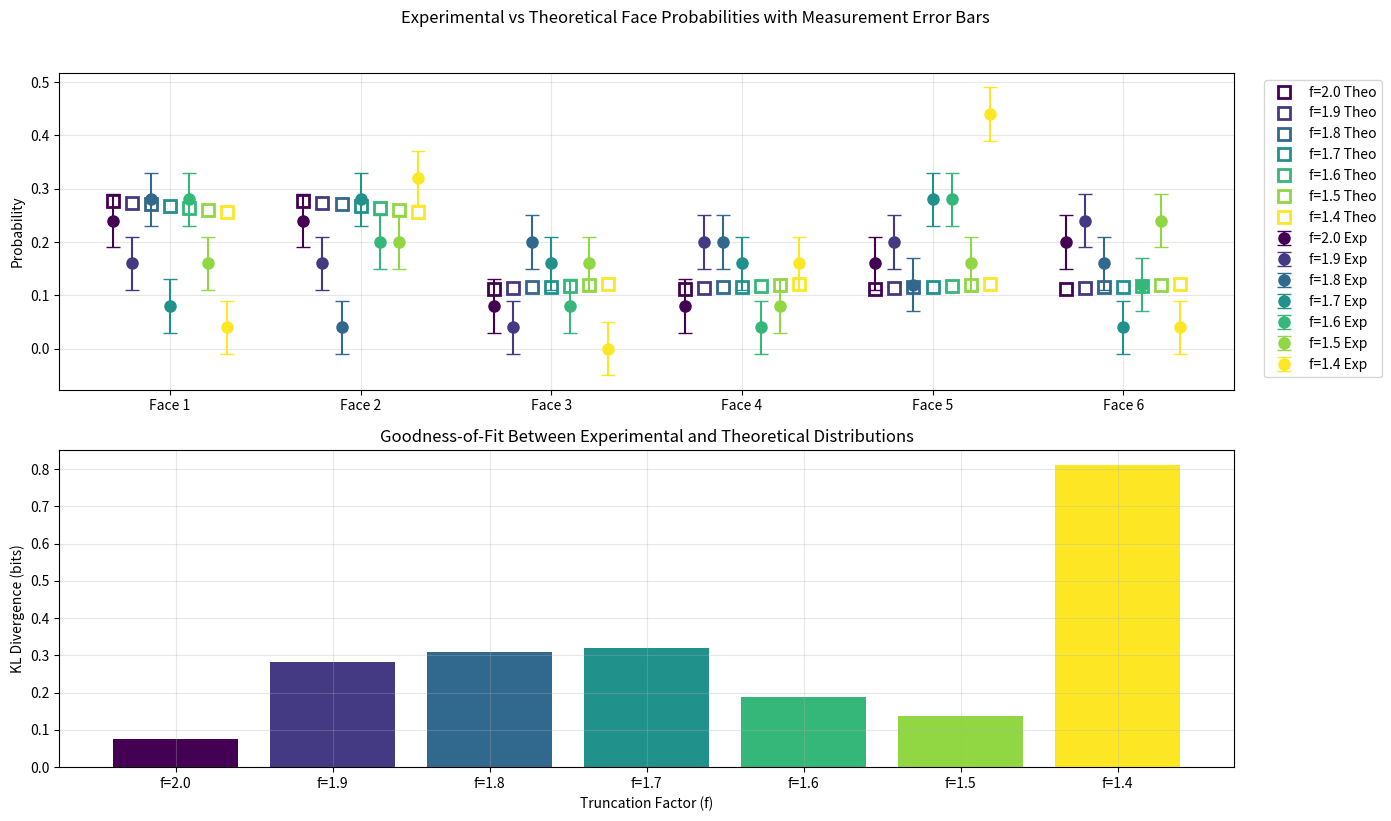

Generate this figure with matplotlib:
import numpy as np
import matplotlib.pyplot as plt
from scipy.special import rel_entr

# Experimental data (25 throws per die) with ±0.05 error
experimental_probs = np.array([
    [6, 4, 7, 2, 7, 4, 1],  # Side 1
    [6, 4, 1, 7, 5, 5, 8],  # Side 2
    [2, 1, 5, 4, 2, 4, 0],  # Side 3
    [2, 5, 5, 4, 1, 2, 4],  # Side 4
    [4, 5, 3, 7, 7, 4, 11], # Side 5
    [5, 6, 4, 1, 3, 6, 1]   # Side 6
]) / 25  # Convert to probabilities

experimental_error = 0.05  # Measurement uncertainty

# Truncation factors
f_values = np.array([2.0, 1.9, 1.8, 1.7, 1.6, 1.5, 1.4])

# Theoretical probabilities
def face_probabilities(f):
    denom = 2 + 4*f/(1 + f**2)
    P1 = P2 = 1 / denom
    P3 = P4 = P5 = P6 = (f/(1 + f**2)) / denom
    return np.array([P1, P2, P3, P4, P5, P6])

theoretical_probs = np.array([face_probabilities(f) for f in f_values])

# Create figure
plt.figure(figsize=(14, 8))
plt.suptitle("Experimental vs Theoretical Face Probabilities with Measurement Error Bars", y=1.02)

# Main plot comparing probabilities
ax1 = plt.subplot(211)
x = np.arange(6)  # Faces 1-6
width = 0.1

# Color palette for different f-values
colors = plt.cm.viridis(np.linspace(0, 1, len(f_values)))

for i, f in enumerate(f_values):
    offset = width * (i - 3)
    # Experimental with error bars
    ax1.errorbar(x + offset, experimental_probs[:,i], 
                yerr=experimental_error, fmt='o',
                color=colors[i], markersize=8, capsize=5,
                label=f'f={f} Exp')
    # Theoretical predictions
    ax1.plot(x + offset, theoretical_probs[i,:], 's', 
            markerfacecolor='none', markeredgecolor=colors[i],
            markersize=8, markeredgewidth=2, label=f'f={f} Theo')

ax1.set_xticks(x)
ax1.set_xticklabels(['Face 1', 'Face 2', 'Face 3', 'Face 4', 'Face 5', 'Face 6'])
ax1.set_ylabel("Probability")
ax1.grid(True, alpha=0.3)
ax1.legend(bbox_to_anchor=(1.02, 1), loc='upper left')

# KL divergence plot
ax2 = plt.subplot(212)
kl_divergences = []
for i, f in enumerate(f_values):
    kl = np.sum(rel_entr(experimental_probs[:,i], theoretical_probs[i,:])) / np.log(2)
    kl_divergences.append(kl)

ax2.bar(range(len(f_values)), kl_divergences, color=colors)
ax2.set_xticks(range(len(f_values)))
ax2.set_xticklabels([f'f={f:.1f}' for f in f_values])
ax2.set_xlabel("Truncation Factor (f)")
ax2.set_ylabel("KL Divergence (bits)")
ax2.set_title("Goodness-of-Fit Between Experimental and Theoretical Distributions")
ax2.grid(True, alpha=0.3)

plt.tight_layout()
plt.show()
